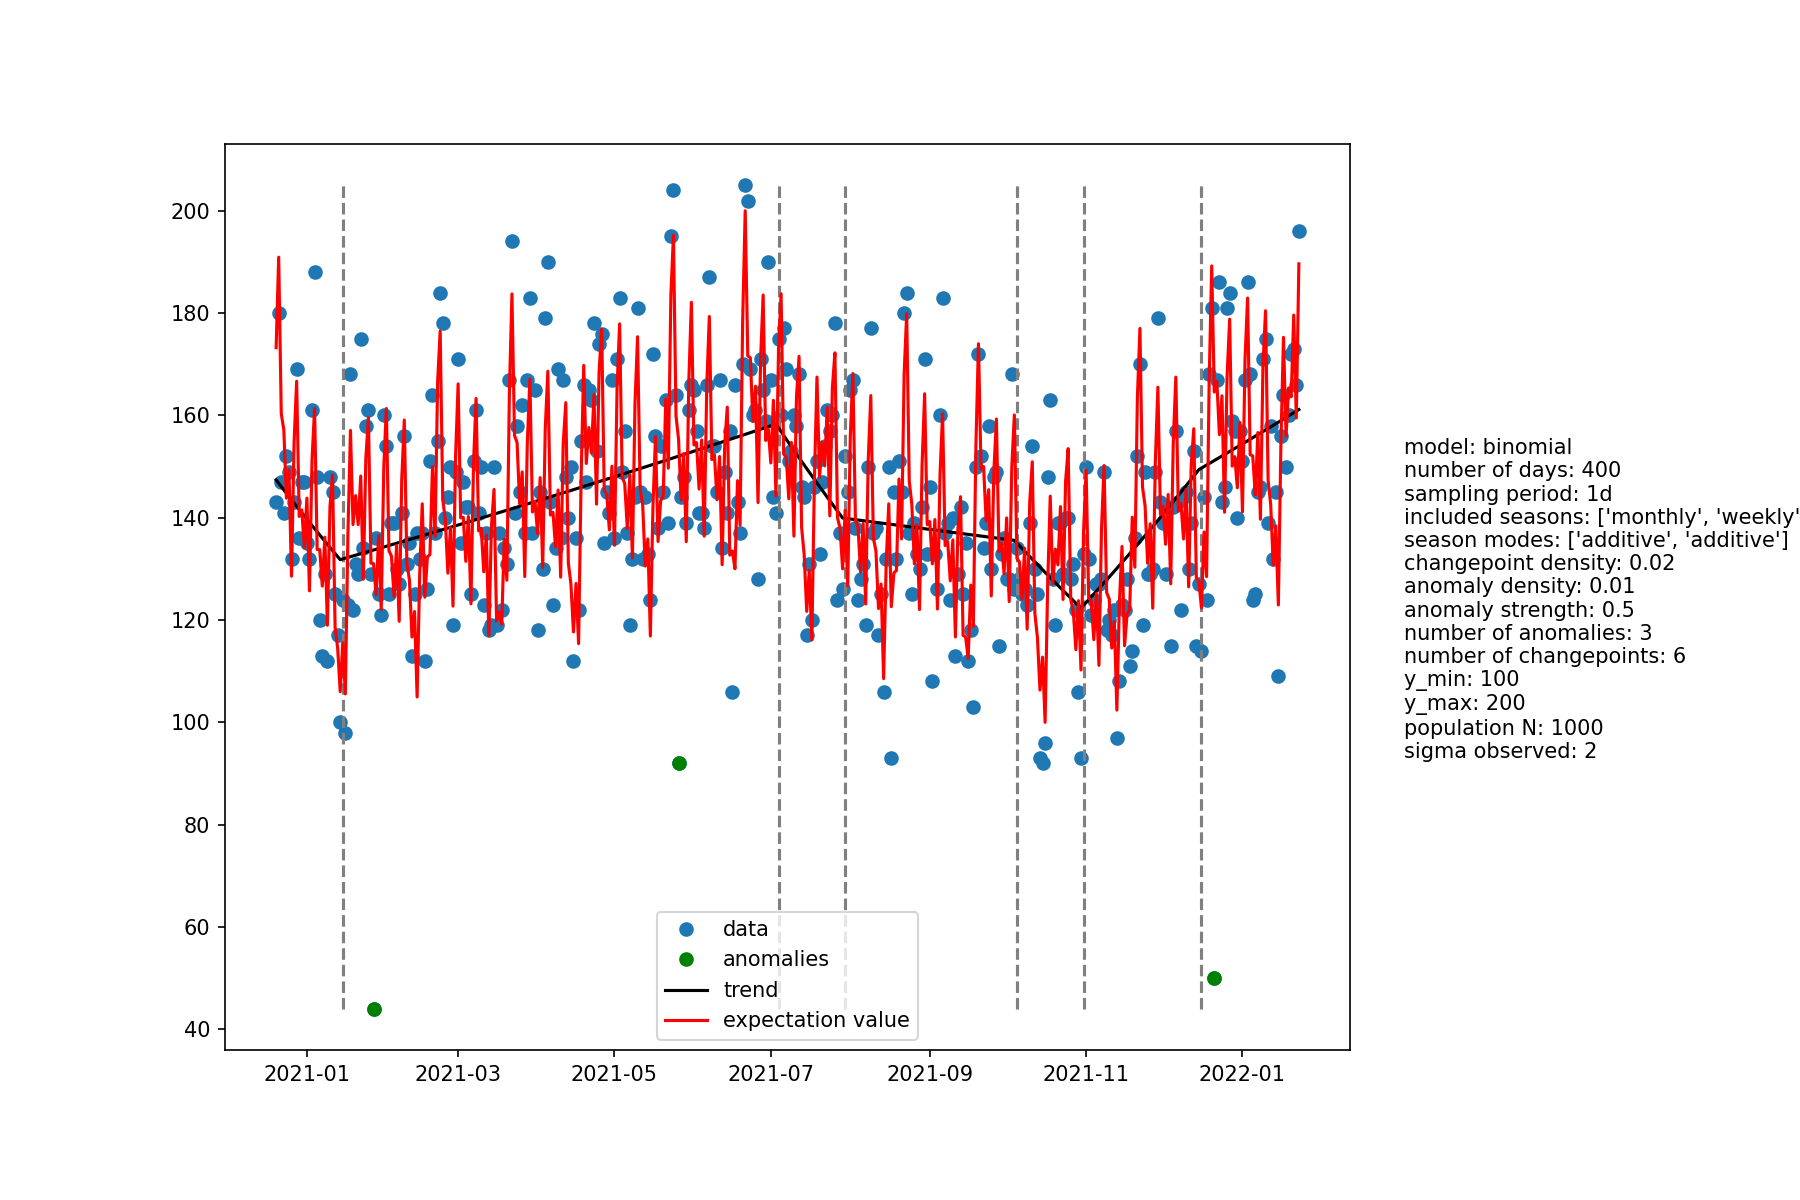

The data file committed next to this chart (first rows):
, ds, y, y_yhat, trend, is_changepoint, is_anomaly, ano_deviation
0, 2020-12-20, 143, 173.2, 147.4, False, False, 0
1, 2020-12-21, 180, 190.9, 146.7, False, False, 0
2, 2020-12-22, 147, 160.3, 146.1, False, False, 0
3, 2020-12-23, 141, 157.2, 145.4, False, False, 0
4, 2020-12-24, 152, 143.8, 144.8, False, False, 0
5, 2020-12-25, 149, 149.4, 144.1, False, False, 0
6, 2020-12-26, 132, 128.6, 143.5, False, False, 0
7, 2020-12-27, 143, 154.7, 142.9, False, False, 0
8, 2020-12-28, 169, 166.7, 142.2, False, False, 0
9, 2020-12-29, 136, 140.3, 141.6, False, False, 0
10, 2020-12-30, 147, 141.5, 141, False, False, 0
11, 2020-12-31, 147, 134.2, 140.3, False, False, 0
12, 2021-01-01, 135, 143.8, 139.7, False, False, 0
13, 2021-01-02, 132, 125.7, 139.1, False, False, 0
14, 2021-01-03, 161, 151.3, 138.5, False, False, 0
15, 2021-01-04, 188, 161.3, 137.9, False, False, 0
16, 2021-01-05, 148, 133.8, 137.2, False, False, 0
17, 2021-01-06, 120, 133.8, 136.6, False, False, 0
18, 2021-01-07, 113, 126.6, 136, False, False, 0
19, 2021-01-08, 129, 136.2, 135.4, False, False, 0
20, 2021-01-09, 112, 119, 134.8, False, False, 0
21, 2021-01-10, 148, 142.1, 134.2, False, False, 0
22, 2021-01-11, 145, 148.3, 133.6, False, False, 0
23, 2021-01-12, 125, 118.6, 133, False, False, 0
24, 2021-01-13, 117, 114.5, 132.4, False, False, 0
25, 2021-01-14, 100, 106, 131.8, False, False, 0
26, 2021-01-15, 124, 115.6, 131.9, True, False, 0
27, 2021-01-16, 98, 105.6, 132.1, False, False, 0
28, 2021-01-17, 123, 136.8, 132.2, False, False, 0
29, 2021-01-18, 168, 157.1, 132.4, False, False, 0
30, 2021-01-19, 122, 138.7, 132.5, False, False, 0
31, 2021-01-20, 131, 144.3, 132.7, False, False, 0
32, 2021-01-21, 129, 138.7, 132.8, False, False, 0
33, 2021-01-22, 175, 148.1, 133, False, False, 0
34, 2021-01-23, 134, 128, 133.1, False, False, 0
35, 2021-01-24, 158, 151.6, 133.2, False, False, 0
36, 2021-01-25, 161, 159.5, 133.4, False, False, 0
37, 2021-01-26, 129, 131.1, 133.5, False, False, 0
38, 2021-01-27, 44, 131, 133.7, False, True, -72
39, 2021-01-28, 136, 125, 133.8, False, False, 0
40, 2021-01-29, 125, 136.5, 134, False, False, 0
41, 2021-01-30, 121, 122.1, 134.1, False, False, 0
42, 2021-01-31, 160, 149.9, 134.3, False, False, 0
43, 2021-02-01, 154, 161.3, 134.4, False, False, 0
44, 2021-02-02, 125, 133.6, 134.6, False, False, 0
45, 2021-02-03, 139, 132.5, 134.7, False, False, 0
46, 2021-02-04, 139, 124.6, 134.9, False, False, 0
47, 2021-02-05, 130, 134.6, 135, False, False, 0
48, 2021-02-06, 127, 119.8, 135.1, False, False, 0
49, 2021-02-07, 141, 147.4, 135.3, False, False, 0
50, 2021-02-08, 156, 159.1, 135.4, False, False, 0
51, 2021-02-09, 131, 131.1, 135.6, False, False, 0
52, 2021-02-10, 135, 127.9, 135.7, False, False, 0
53, 2021-02-11, 113, 116.7, 135.9, False, False, 0
54, 2021-02-12, 125, 121.7, 136, False, False, 0
55, 2021-02-13, 137, 105, 136.2, False, False, 0
56, 2021-02-14, 132, 128.8, 136.3, False, False, 0
57, 2021-02-15, 137, 142.7, 136.5, False, False, 0
58, 2021-02-16, 112, 124.5, 136.6, False, False, 0
59, 2021-02-17, 126, 132.3, 136.8, False, False, 0
... 340 more rows
